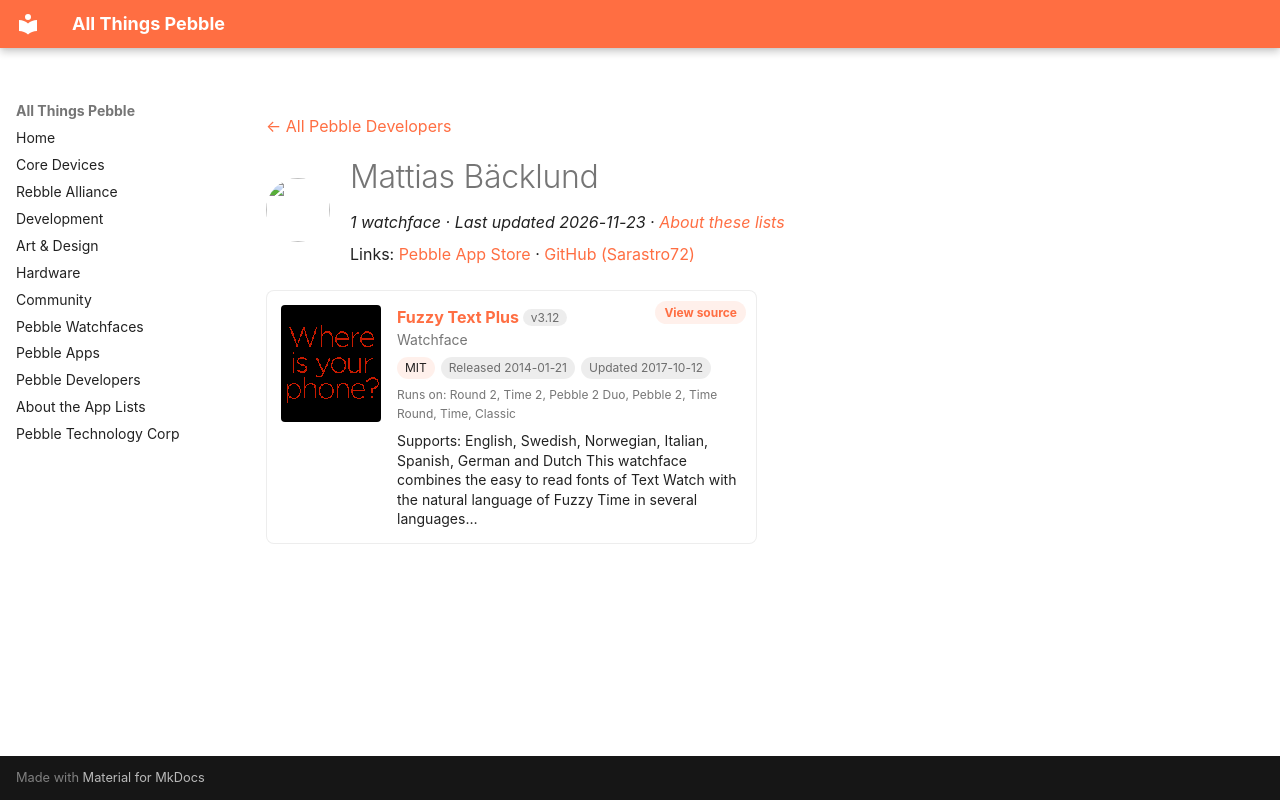

repository: saltedlolly/all-things-pebble · page: developers/mattias-backlund.html · generator: mkdocs

---
title: "Mattias Bäcklund"
hide:
  - toc
---

<!-- Generated by scripts/update_app_directory.py: do not edit by hand -->
[← All Pebble Developers](../developers.md)

<div class="dev-header" markdown>
<img class="dev-avatar" src="https://github.com/Sarastro72.png?size=128" alt="" width="64" height="64" loading="lazy" onerror="this.remove()">
<div class="dev-intro" markdown>

# Mattias Bäcklund

*1 watchface · Last updated 2026-11-23 · [About these lists](../about-app-lists.md)*

Links: [Pebble App Store](https://apps.repebble.com/apps/dev/mattias-b-cklund_52dcfdb9f3be1c381d0000a9) · [GitHub (Sarastro72)](https://github.com/Sarastro72)

</div>
</div>

<div class="app-grid dev-apps" data-search-exclude>
<div class="app-card" data-type="watchface" data-title="fuzzy text plus" data-released="2014-01-21" data-updated="2017-10-12">
<a class="app-shot" href="https://apps.repebble.com/52de476d6094ff6bf0000046" data-search-exclude><img src="../images/apps/52de476d6094ff6bf0000046.png" alt="Fuzzy Text Plus" loading="lazy"></a>
<div class="app-info">
<h2 class="app-name" id="app-52de476d6094ff6bf0000046"><a href="https://apps.repebble.com/52de476d6094ff6bf0000046">Fuzzy Text Plus</a> <span class="app-version" title="Latest version" data-search-exclude>v3.12</span></h2>
<a class="app-source" href="https://github.com/Sarastro72/Fuzzy-Text-Watch-Plus" title="Source code" data-search-exclude>View source</a>
<div class="app-dev">Watchface</div>
<div class="app-tags" data-search-exclude><span class="app-licence" title="Licence">MIT</span> <span title="First published in the app store">Released 2014-01-21</span> <span title="Latest release in the app store">Updated 2017-10-12</span></div>
<div class="app-watches" title="Supported watches" data-search-exclude>Runs on: Round 2, Time 2, Pebble 2 Duo, Pebble 2, Time Round, Time, Classic</div>
<p class="app-desc">Supports: English, Swedish, Norwegian, Italian, Spanish, German and Dutch This watchface combines the easy to read fonts of Text Watch with the natural language of Fuzzy Time in several languages…</p>
</div>
</div>
</div>
